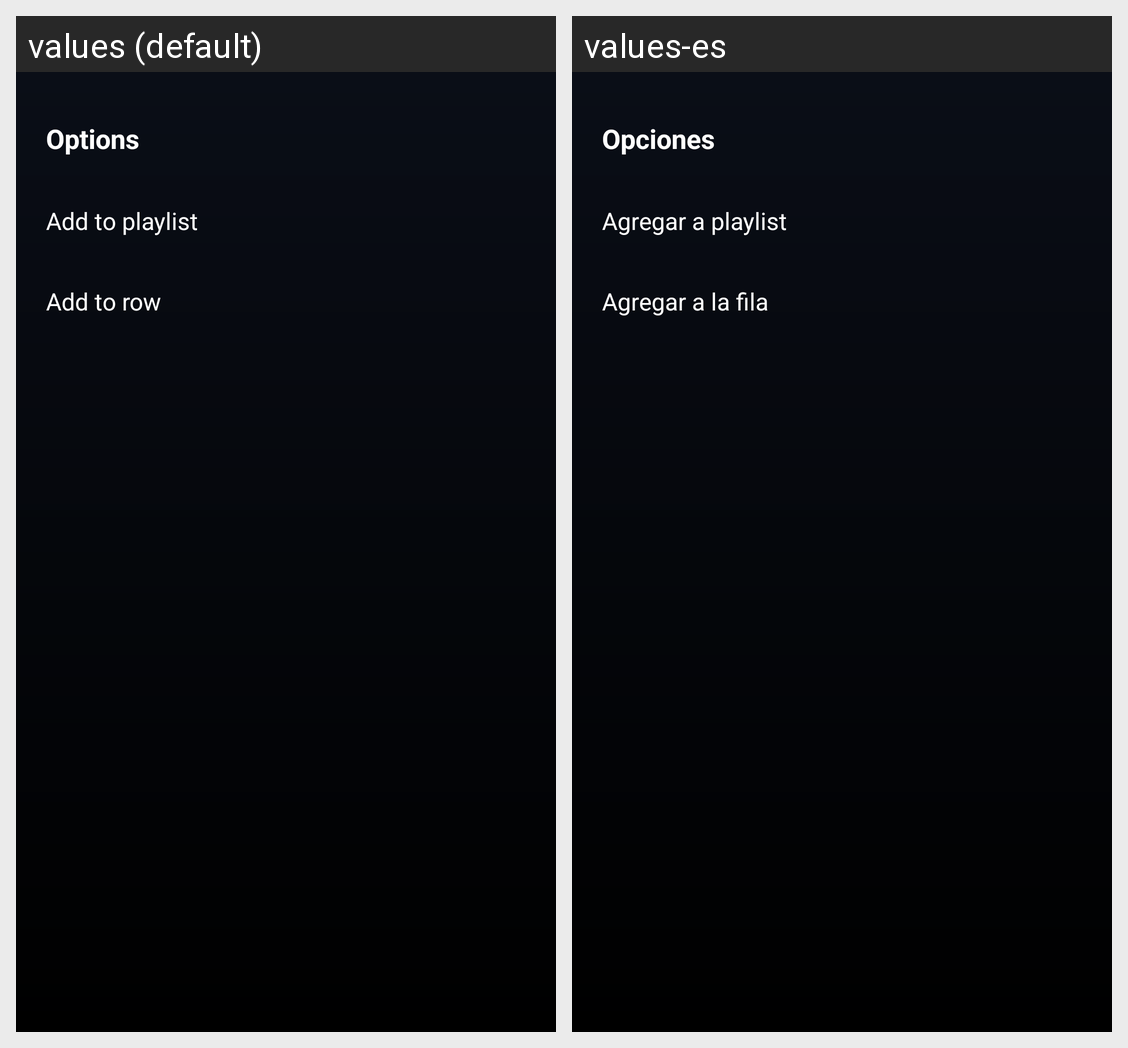

Translations of the strings shown on this Android screen, per locale in the grid:
Android screen res/layout/fragment_song_options.xml rendered under 2 locales, left to right: values (default), values-es. Device: Nexus 5 (rendered at 1080×1920; each locale shown at half size, 540×960, under a caption strip naming it); theme Theme.AppMusic.
Strings drawn on this screen, with the default value and each locale's value (text and hints the layout hard-codes, and strings that could not be matched under every locale, appear in the picture but are not listed):

options
  values: Options
  values-es: Opciones

add_to_playlist
  values: Add to playlist
  values-es: Agregar a playlist

add_to_row
  values: Add to row
  values-es: Agregar a la fila
